Photos from the image-classification dataset "RLD_Dataset_Split" in the GitHub repository kevoctavian/ProgramRLD. Its 4 classes are: bacterial blight, healthy, rice blast, tungro.

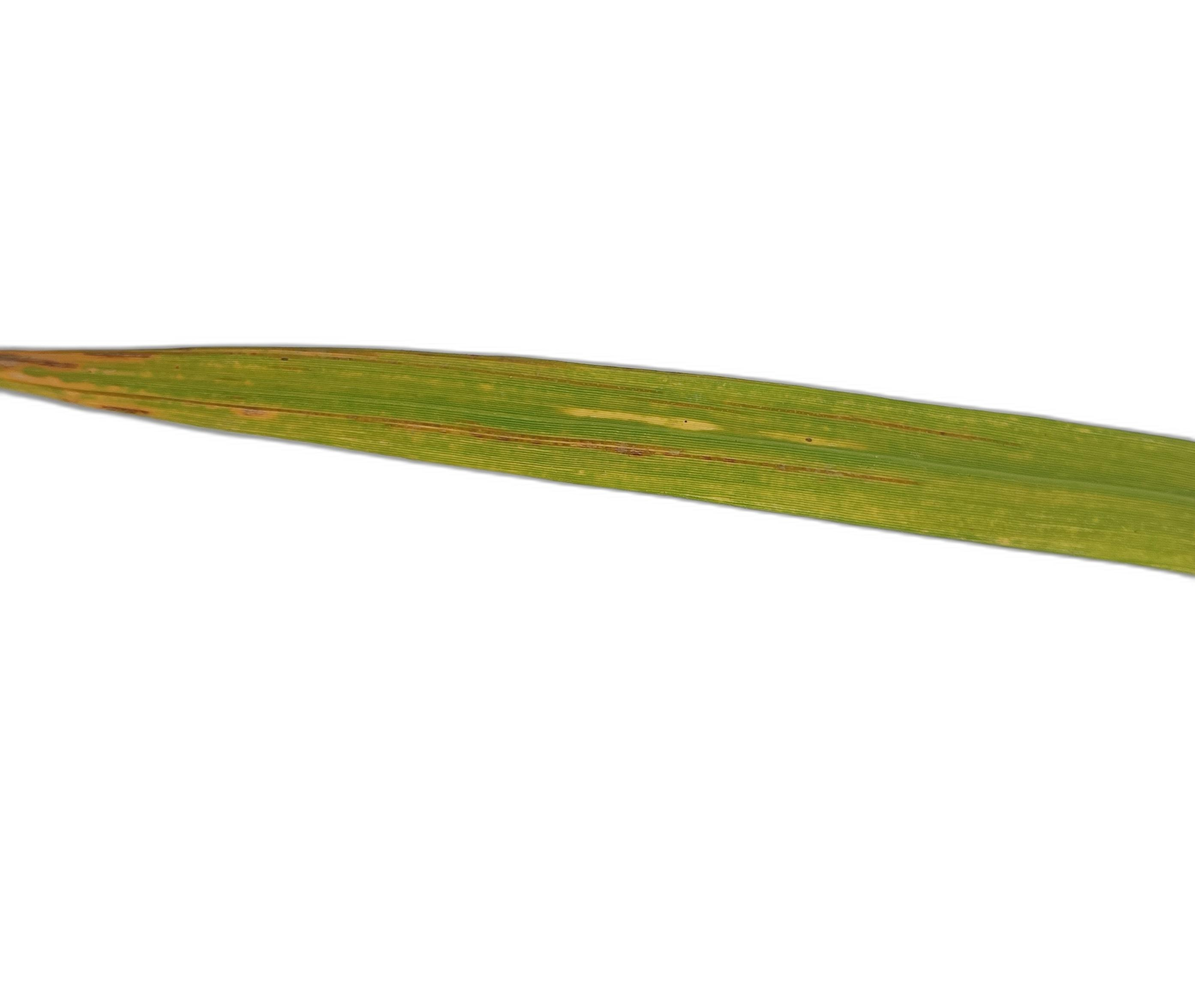
Label: tungro

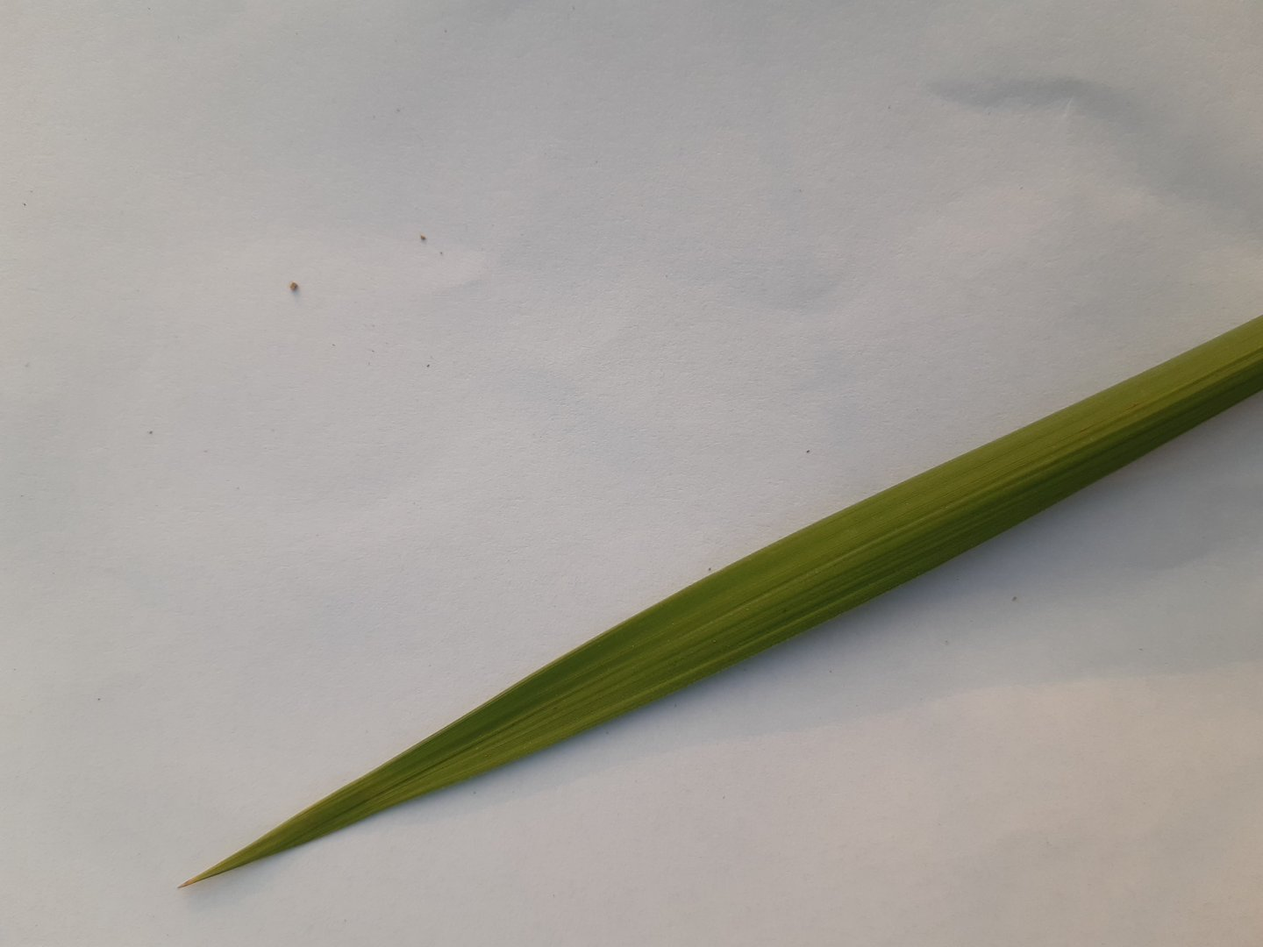
Label: healthy

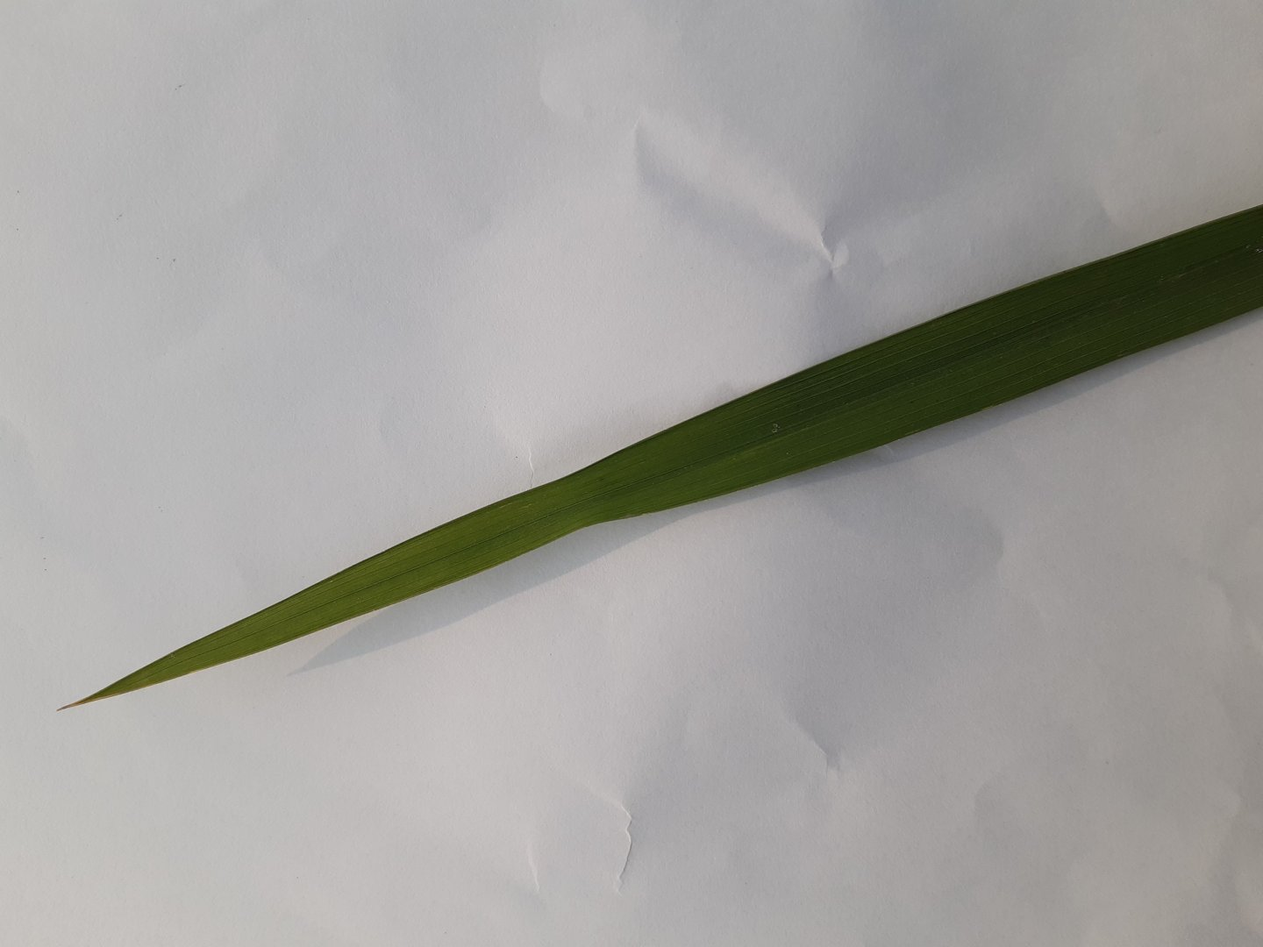
Label: healthy

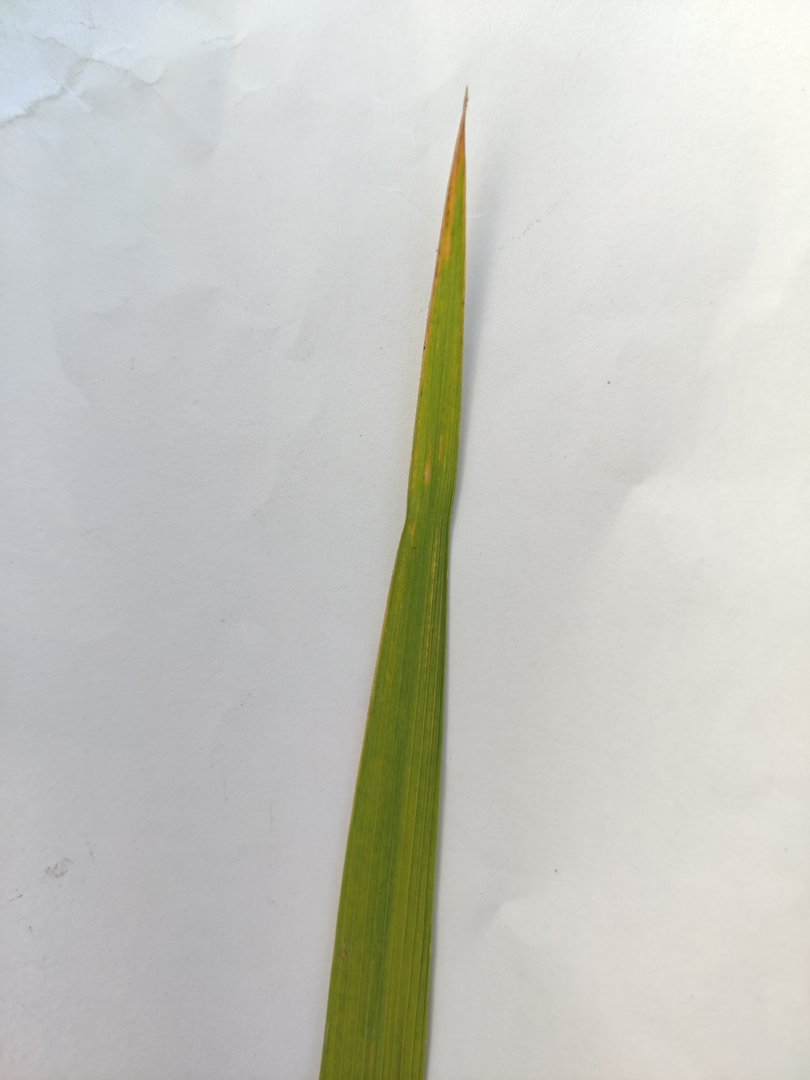
Label: rice blast

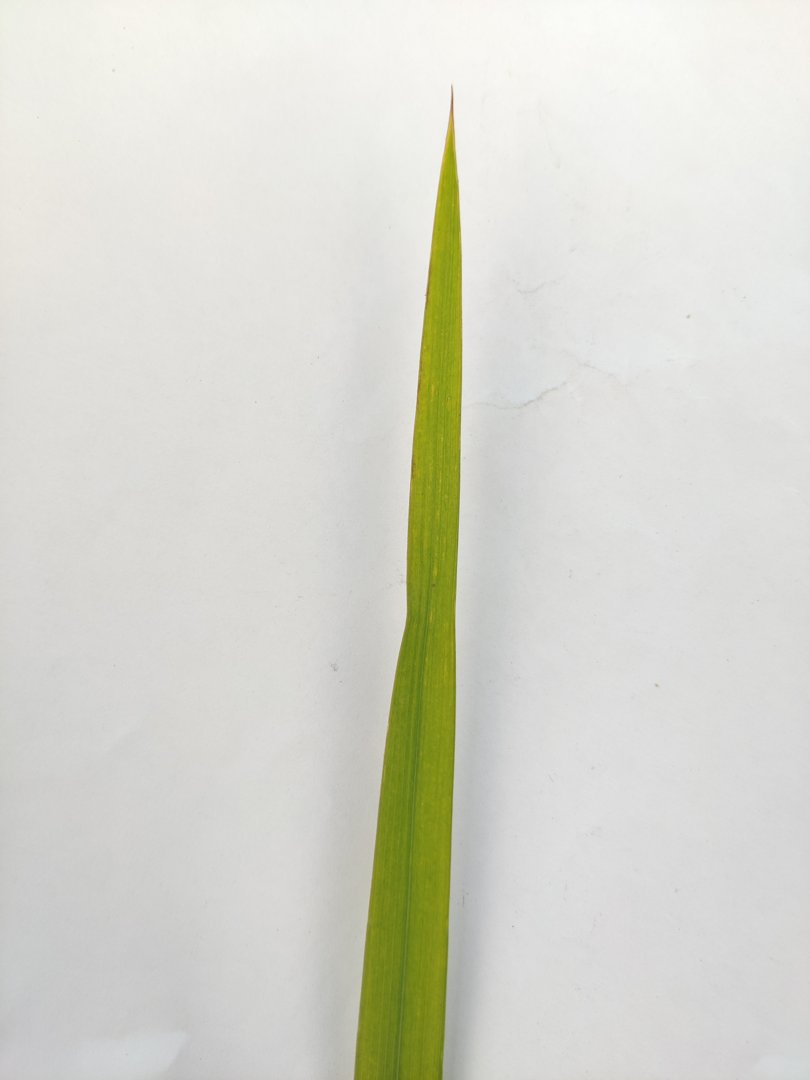
Label: rice blast

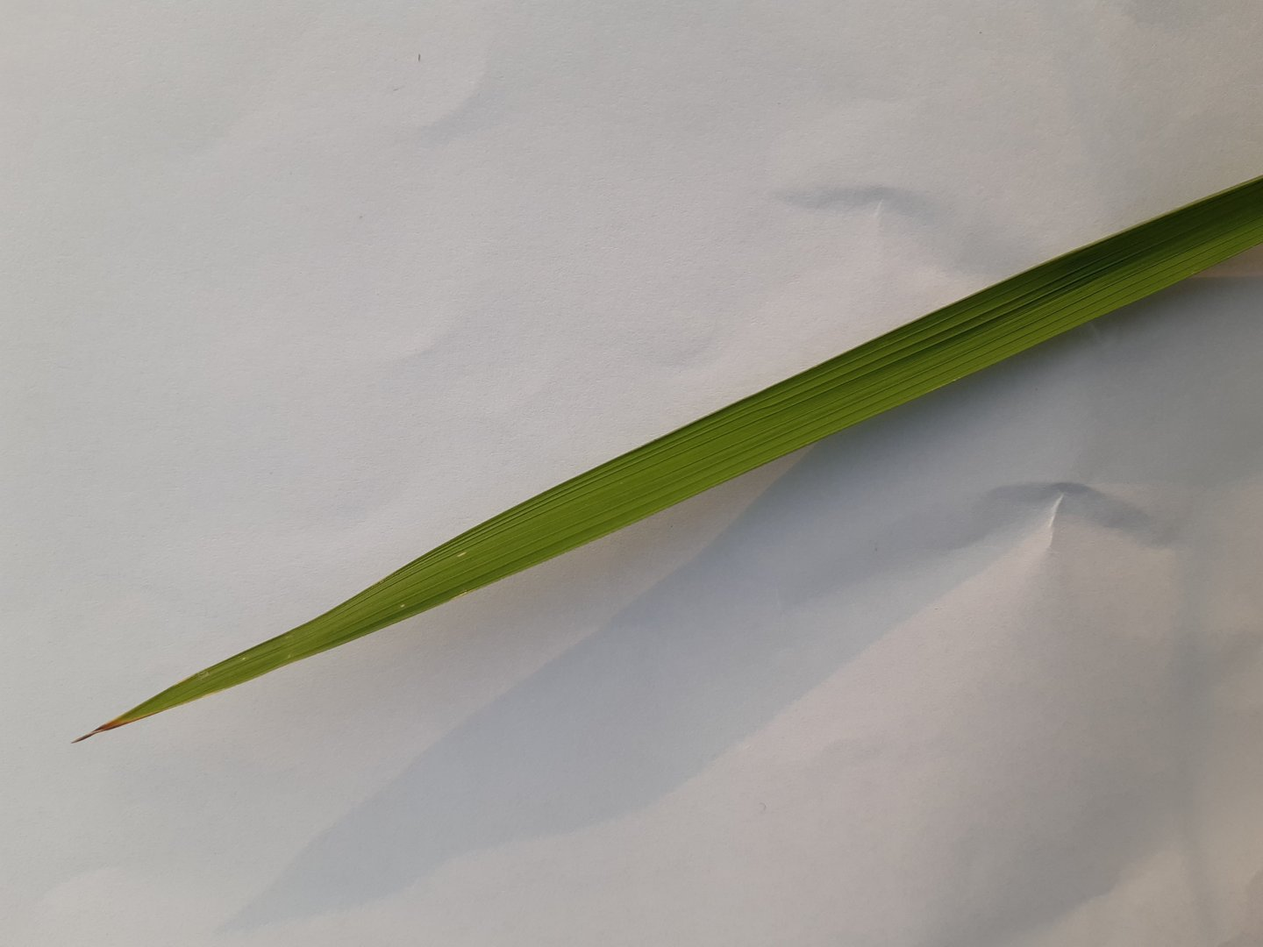
Label: healthy
